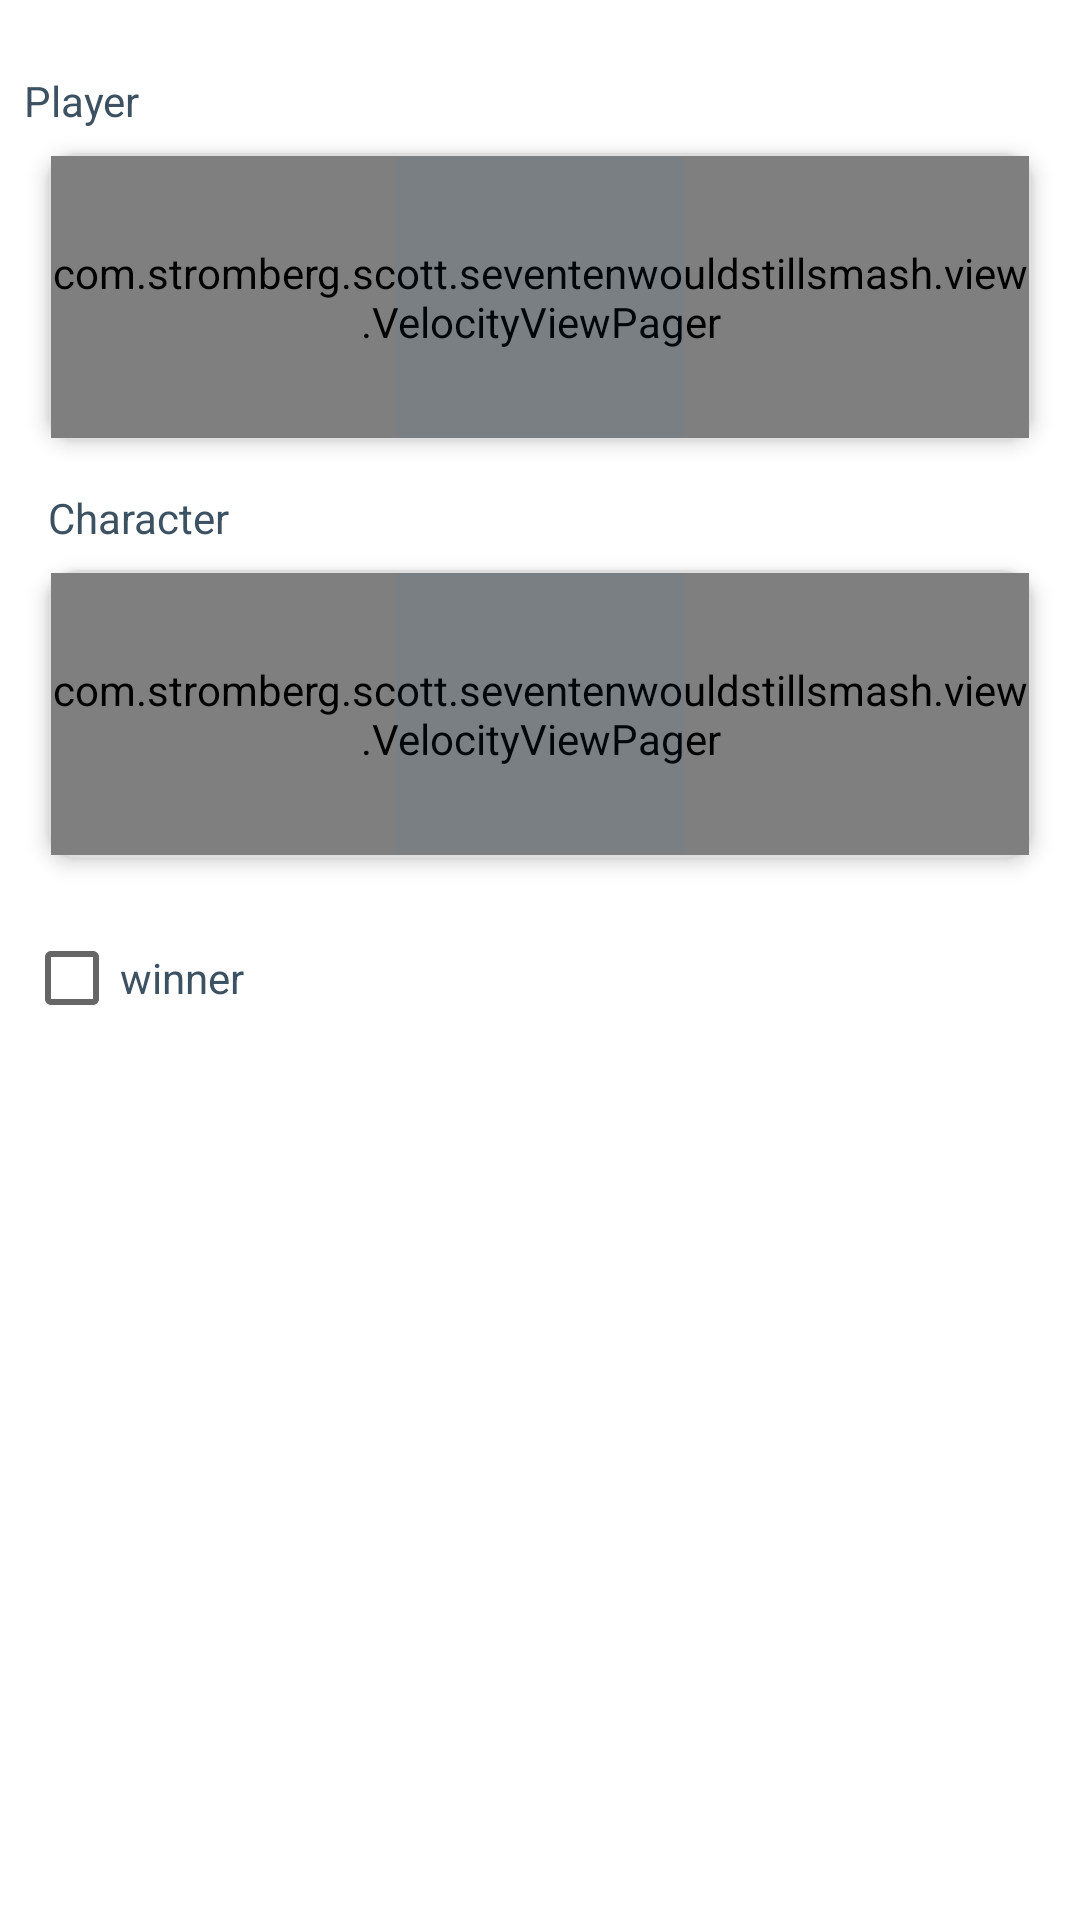

Produce the Android XML layout that renders to this screen, including the resource entries it uses.
<!-- AndroidManifest.xml: application theme AppTheme -->
<!-- res/layout/create_game_players_dialog.xml -->
<?xml version="1.0" encoding="utf-8"?>
<LinearLayout xmlns:android="http://schemas.android.com/apk/res/android"
    android:orientation="vertical" android:layout_width="match_parent"
    android:layout_height="wrap_content"
    android:paddingTop="@dimen/space_16dp"
    android:paddingBottom="@dimen/space_16dp">

    <TextView
        android:layout_width="wrap_content"
        android:layout_height="wrap_content"
        android:text="Player"
        android:layout_margin="8dp" />

    <FrameLayout
        android:layout_width="match_parent"
        android:layout_height="96dp"
        android:background="@drawable/toggle_container_bg"
        android:layout_marginRight="16dp"
        android:layout_marginLeft="16dp"
        android:elevation="4dp">

        <com.stromberg.scott.seventenwouldstillsmash.view.VelocityViewPager
            android:id="@+id/player_view_pager"
            android:layout_width="match_parent"
            android:layout_height="match_parent"
            android:clipToPadding="false" />

        <View
            android:layout_width="96dp"
            android:layout_height="96dp"
            android:background="@color/primary_transparent"
            android:layout_gravity="center"/>
    </FrameLayout>

    <TextView
        android:layout_width="wrap_content"
        android:layout_height="wrap_content"
        android:text="Character"
        android:layout_marginTop="16dp"
        android:layout_marginBottom="8dp"
        android:layout_marginRight="16dp"
        android:layout_marginLeft="16dp" />

    <FrameLayout
        android:layout_width="match_parent"
        android:layout_height="96dp"
        android:background="@drawable/toggle_container_bg"
        android:layout_marginRight="16dp"
        android:layout_marginLeft="16dp"
        android:elevation="4dp">

        <com.stromberg.scott.seventenwouldstillsmash.view.VelocityViewPager
            android:id="@+id/character_view_pager"
            android:layout_width="match_parent"
            android:layout_height="match_parent"
            android:clipToPadding="false" />

        <View
            android:layout_width="96dp"
            android:layout_height="96dp"
            android:background="@color/primary_transparent"
            android:layout_gravity="center"/>
    </FrameLayout>

    <CheckBox
        android:id="@+id/create_game_players_dialog_winner"
        android:layout_width="wrap_content"
        android:layout_height="wrap_content"
        android:text="winner"
        android:textColor="@color/text_secondary"
        android:drawableTint="@color/text_secondary"
        android:layout_marginLeft="8dp"
        android:layout_marginTop="@dimen/space_16dp" />
</LinearLayout>
<!-- resources referenced by this layout -->
<resources>
  <color name="primary_transparent">#0D1976D2</color>
  <color name="text_secondary">#3C5161</color>
  <dimen name="space_16dp">16dp</dimen>
  <!-- drawable toggle_container_bg (drawable) -->
  <?xml version="1.0" encoding="UTF-8"?>
  <inset xmlns:android="http://schemas.android.com/apk/res/android">
      <shape xmlns:android="http://schemas.android.com/apk/res/android">
          <stroke android:width="@dimen/toggle_button_stroke" android:color="@color/light_gray" />
          <solid android:color="@android:color/white"/>
          <corners android:radius="@dimen/toggle_button_corner_radius" />
          <padding android:left="1dp" android:top="1dp" android:right="1dp" android:bottom="1dp" />
      </shape>
  </inset>
  <style name="AppTheme" parent="Theme.MaterialComponents.Light.NoActionBar">
          <item name="colorPrimary">@color/primary</item>
          <item name="colorPrimaryDark">@color/primary_dark</item>
          <item name="colorAccent">@color/accent</item>
          <item name="colorButtonNormal">@android:color/white</item>
          <item name="android:windowContentOverlay">@null</item>
          <item name="android:textColorPrimary">@color/text_secondary</item>
          <item name="android:textColor">@color/text_secondary</item>
          <item name="windowActionBar">false</item>
          <item name="android:windowBackground">@android:color/white</item>
          <item name="windowNoTitle">true</item>
      </style>
  <dimen name="toggle_button_stroke">1dp</dimen>
  <color name="light_gray">#DEDEDE</color>
  <dimen name="toggle_button_corner_radius">10dp</dimen>
  <color name="primary">#1976D2</color>
  <color name="primary_dark">#0863BB</color>
  <color name="accent">#66A4E0</color>
</resources>
